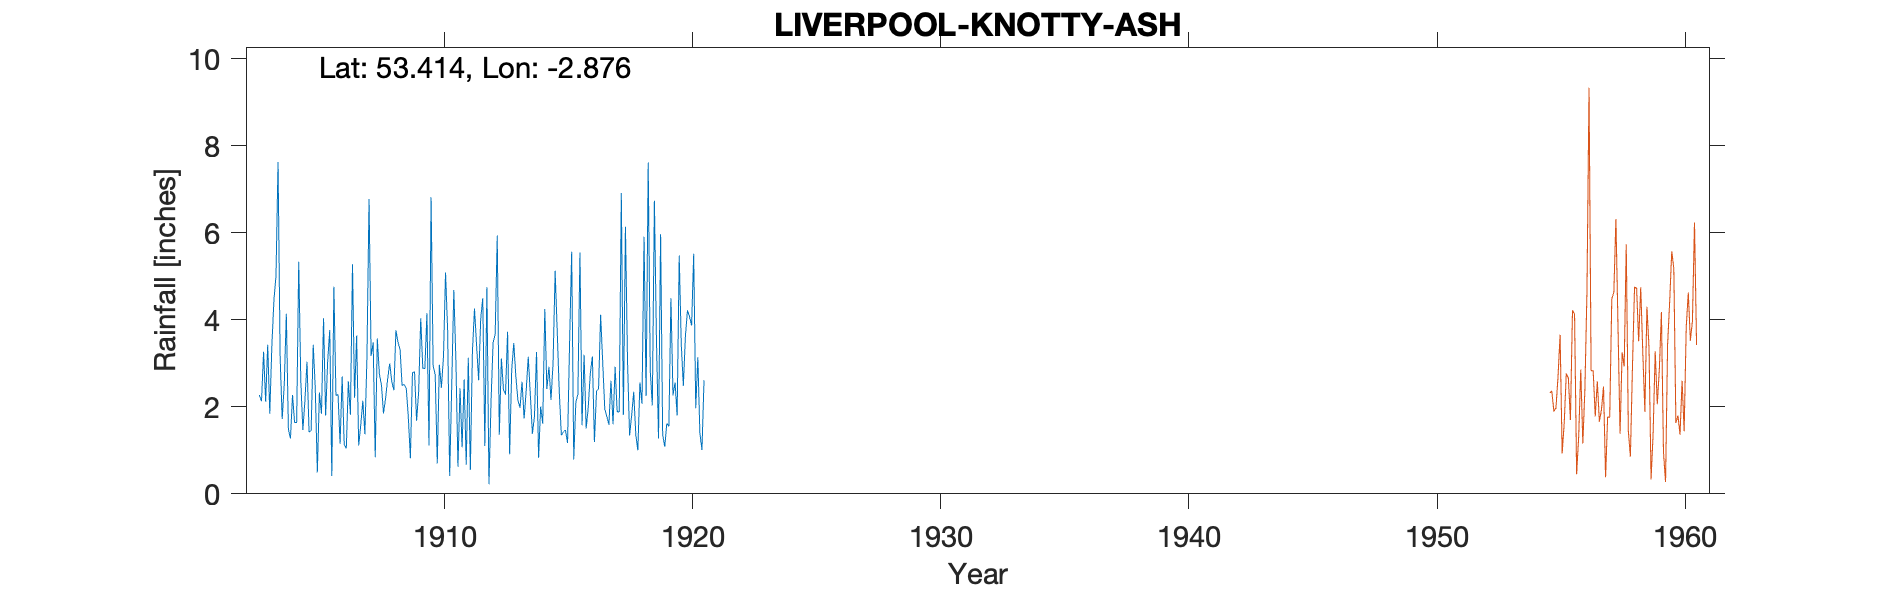

Values plotted in this chart, from the file beside it:
LIVERPOOL KNOTTY ASH, , , , , , , , , , , , , , , , , , , , , , , 
Grid ref, SJ419912, Long, -2.876, Lat, 53.41, Elevation, 100, ft, , , , , , , , , , , , , , , 
Station no, RR6957, , , , , , , , , , , , , , , , , , , , , , 
, 1900, 1901, 1902, 1903, 1904, 1905, 1906, 1907, 1908, 1909, 1910, 1911, 1912, 1913, 1914, 1915, 1916, 1917, 1918, 1919, 1920, 1921, 1922
January, , , , 2.27, 2.51, 1.42, 4.76, 1.11, 1.85, 1.76, 2.94, 0.62, 4.5, 3.73, 1.38, 3.75, 1.58, 1.78, 1.8, 3.53, 3.44, , 
February, , , , 2.13, 4.14, 1.46, 2.26, 1.58, 2.2, 0.82, 2.74, 2.43, 1.1, 0.91, 1.78, 2.34, 3.2, 1.59, 2.35, 1.27, 2.48, , 
March, , , , 3.27, 1.49, 3.43, 2.29, 2.14, 2.64, 2.79, 0.7, 1.07, 4.75, 2.86, 3.26, 1.35, 1.5, 2.6, 1.36, 5.97, 3.63, , 
April, , , , 2.12, 1.27, 2.43, 1.15, 1.37, 3, 2.81, 2.97, 2.63, 0.22, 3.47, 0.83, 1.43, 1.98, 1.6, 1, 1.36, 4.22, , 
May, , , , 3.43, 2.27, 0.49, 2.7, 3.17, 2.58, 1.68, 2.44, 0.67, 2.13, 2.7, 2.01, 1.47, 2.77, 2.92, 2.56, 1.08, 4.07, , 
June, , , , 1.84, 1.64, 2.33, 1.13, 6.78, 2.38, 2.35, 3.15, 3.13, 3.48, 2.15, 1.61, 1.17, 3.16, 1.89, 2.07, 1.62, 3.87, , 
July, , , , 3.4, 1.64, 1.84, 1.04, 3.17, 3.76, 4.04, 5.09, 0.55, 3.67, 1.98, 4.25, 3.5, 1.19, 1.88, 5.91, 1.55, 5.52, , 
August, , , , 4.45, 5.34, 4.04, 2.59, 3.48, 3.49, 2.89, 3.78, 3.27, 5.94, 2.58, 2.41, 5.57, 2.35, 6.92, 2.25, 4.5, 1.97, , 
September, , , , 5.01, 2.59, 1.8, 1.82, 0.84, 3.32, 2.88, 0.41, 4.26, 1.36, 1.73, 2.92, 0.79, 2.42, 1.82, 7.62, 2.26, 3.14, , 
October, , , , 7.63, 1.47, 3.05, 5.28, 3.57, 2.49, 4.15, 2.51, 3.42, 3.11, 2.37, 2.16, 2.1, 4.12, 6.14, 2.84, 2.56, 1.39, , 
November, , , , 3.16, 2.15, 3.77, 2.21, 2.76, 2.52, 1.11, 4.69, 2.61, 2.4, 3.15, 3.01, 2.29, 3.03, 3.06, 2.03, 1.8, 1.01, , 
December, , , , 1.72, 3.04, 0.41, 3.64, 2.5, 2.43, 6.82, 3.07, 4.02, 2.28, 2.28, 5.13, 5.55, 1.95, 1.34, 6.74, 5.48, 2.61, , 
Total, , , , 40.43, 29.55, 26.47, 30.87, 32.47, 32.66, 34.1, 34.49, 28.68, 34.94, 29.91, 30.75, 31.31, 29.25, 33.54, 38.53, 32.98, 37.35, , 
Observer lived at Longfield, Grant Road …, , , , , , , , , , , , , , , , , , , , , , , 
